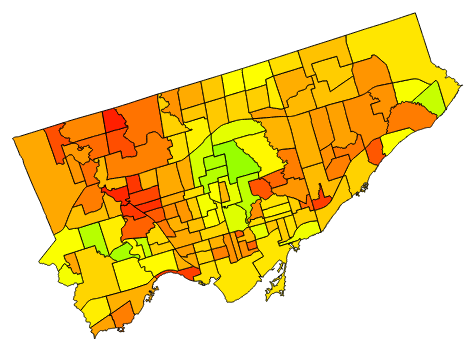
D3 v5 page, settled after 360 driven frames (6 s of simulated time); the page loaded 1 data file(s).


    window.dataLayer = window.dataLayer || [];
    function gtag(){dataLayer.push(arguments);}
    gtag('js', new Date());

    gtag('config', 'UA-114915674-2');
    
// ── custom.js
function hex (c) {
    var s = "0123456789abcdef";
    var i = parseInt (c);
    if (i == 0 || isNaN (c))
      return "00";
    i = Math.round (Math.min (Math.max (0, i), 255));
    return s.charAt ((i - i % 16) / 16) + s.charAt (i % 16);
}
  
  /* Convert an RGB triplet to a hex string */
  function convertToHex (rgb) {
    return hex(rgb[0]) + hex(rgb[1]) + hex(rgb[2]);
}
  
/* Remove '#' in color hex string */
function trim (s) { return (s.charAt(0) == '#') ? s.substring(1, 7) : s }
  
/* Convert a hex string to an RGB triplet */
function convertToRGB (hex) {
    var color = [];
    color[0] = parseInt ((trim(hex)).substring (0, 2), 16);
    color[1] = parseInt ((trim(hex)).substring (2, 4), 16);
    color[2] = parseInt ((trim(hex)).substring (4, 6), 16);
    return color;
}
  
function generateColor(colorStart,colorEnd,colorCount){
  
    // The beginning of your gradient
    var start = convertToRGB (colorStart);    
  
    // The end of your gradient
    var end   = convertToRGB (colorEnd);    

    // The number of colors to compute
    var len = colorCount;
  
    //Alpha blending amount
    var alpha = 0.0;
  
    var saida = [];
      
    for (i = 0; i < len; i++) {
        var c = [];
          
        c[0] = start[0] * (1 - alpha) + alpha * end[0];
        c[1] = start[1] * (1 - alpha) + alpha * end[1];
        c[2] = start[2] * (1 - alpha) + alpha * end[2];
        alpha += (1.0/(len-1));
  
        saida.push("#" + convertToHex (c));
          
    }
    return saida;
}
/*
var tmp = generateColor('#000000','#ff0ff0',10);
  
for (cor in tmp) {
    $('#result_show').append("<div style='padding:8px;color:#FFF;background-color:#"+tmp[cor]+"'>COLOR "+cor+"° - #"+tmp[cor]+"</div>")
   
}
*/
//-------------------------
function hslToRgb(h, s, l) {
    var r, g, b;
  
    if (s == 0) {
      r = g = b = l; // achromatic
    } else {
      function hue2rgb(p, q, t) {
        if (t < 0) t += 1;
        if (t > 1) t -= 1;
        if (t < 1/6) return p + (q - p) * 6 * t;
        if (t < 1/2) return q;
        if (t < 2/3) return p + (q - p) * (2/3 - t) * 6;
        return p;
      }
  
      var q = l < 0.5 ? l * (1 + s) : l + s - l * s;
      var p = 2 * l - q;
  
      r = hue2rgb(p, q, h + 1/3);
      g = hue2rgb(p, q, h);
      b = hue2rgb(p, q, h - 1/3);
    }
  
    c = [ r * 255, g * 255, b * 255 ];
    return "#" + convertToHex (c)
  }
//--------------------------
function nmax(numbers, limit) {
    var ret = limit;
    for (var i = 0; i < numbers.length; i++) {
        if (!isNaN(numbers[i])) {
            if (numbers[i] > ret) {
                ret = numbers[i];
            }
        }
    }
    return ret;
}
function nmin(numbers, limit) {
    var ret = limit;
    for (var i = 0; i < numbers.length; i++) {
        if (!isNaN(numbers[i])) {
            if (numbers[i] < ret) {
                ret = numbers[i];
            }
        }
    }
    return ret;
}

function navg(numbers) {
    var total = 0;
    for (var i = 0; i < numbers.length; i++) {
        if (!isNaN(numbers[i])) {
            total += numbers[i];
        }
    }
    return total / numbers.length;
}

function normalize(numbers) {

    //var max = Math.max.apply(Math, numbers);
    //var min = Math.min.apply(Math, numbers);
    var max = nmax(numbers, -1);
    var min = nmin(numbers, 101);
    var range = max - min;
    //console.log(max, min, numbers);

    for (var i = 0; i < numbers.length; i++) {
        numbers[i] = (numbers[i] - min) / range * 100.0;
    }
    return numbers;
}
function normalize2(numbers, globalmin, globalmax) {

    //var max = Math.max.apply(Math, numbers);
    //var min = Math.min.apply(Math, numbers);
    var max = globalmax;
    var min = globalmin;
    var range = max - min;
    //console.log(max, min, numbers);

    for (var i = 0; i < numbers.length; i++) {
        numbers[i] = (numbers[i] - min) / range * 100.0;
    }
    return numbers;
}

//--------------------------
function responsivefy(svg) {
    // get container + svg aspect ratio
    var container = d3.select(svg.node().parentNode),
        width = parseInt(svg.style("width")),
        height = parseInt(svg.style("height")),
        aspect = width / height;

    // add viewBox and preserveAspectRatio properties,
    // and call resize so that svg resizes on inital page load
    svg.attr("viewBox", "0 0 " + width + " " + height)
        .attr("perserveAspectRatio", "xMinYMid")
        .call(resize);

    // to register multiple listeners for same event type, 
    // you need to add namespace, i.e., 'click.foo'
    // necessary if you call invoke this function for multiple svgs
    // api docs: https://github.com/mbostock/d3/wiki/Selections#on
    d3.select(window).on("resize." + container.attr("id"), resize);

    // get width of container and resize svg to fit it
    function resize() {
        var targetWidth = parseInt(container.style("width"));
        svg.attr("width", targetWidth);
        svg.attr("height", Math.round(targetWidth / aspect));
    }
}

var colormap = generateColor('#ff0000','#00ff00',101);
console.log(colormap);
function refresh() {
    var iage = document.getElementById("iage").value;
    var iecon = document.getElementById("iecon").value;
    var irent = document.getElementById("irent").value;
    var iedu = document.getElementById("iedu").value;
    var irace = document.getElementById("irace").value;

    //health = Array.from({length: 144}, () => colormap[Math.floor(Math.random() * 40)]);
    //health = healhArray[0][iage]
    /*
    healthData = [[129, 64.8], [128, 63.6], [20, 64.6], [95, 62.2], [42, 65.2], [34, 63.2], [76, 60.0], [52, 63.6], [49, 65.2], [39, 67.4], [112, 54.2], [127, 61.6], [122, 62.6], [24, 54.6], [69, 62.8], [108, 61.4], [41, 69.6], [57, 59.6], [30, 55.8], [71, 60.8], [109, 59.8], [96, 63.8], [133, 68.2], [75, 60.2], [120, 62.6], [33,
        64.4], [123, 62.8], [92, 61.4], [66, 64.6], [59, 65.4], [47, 63.8], [126, 61.0], [93, 61.0], [26, 59.6], [83, 60.4], [62, 63.2], [9, 63.6], [138, 59.0], [5, 57.0], [32, 61.8], [11, 65.0], [13, 60.4], [44, 58.4], [102, 63.2],
        [101, 64.8], [25, 57.0], [65, 63.4], [140, 65.0], [53, 61.4], [88, 62.8], [87, 65.0], [134, 65.0], [48, 66.6], [8, 60.8], [21, 59.6], [22, 57.8], [106, 62.6], [125, 60.6], [14, 63.0], [90, 63.8], [110, 57.2], [124, 59.4], [78, 59.6], [6, 58.2], [15, 69.6], [114, 65.0],
        [117, 62.2], [38, 64.8], [105, 70.0], [103, 68.6], [56, 68.4], [84, 61.2], [19, 60.0], [132, 60.0], [29, 62.4], [12, 65.0], [130, 64.6], [17, 60.6], [135, 59.6], [73, 59.0], [115,
        54.4], [2, 56.4], [99, 66.6], [104, 61.4], [18, 58.2], [50, 63.2], [36, 61.6], [82, 64.0], [68, 66.4], [74, 57.8], [121, 55.8], [107, 60.0], [54, 59.4], [58, 64.2], [80, 62.8], [45, 61.6], [23, 61.6], [67, 63.4], [46, 65.6],
        [10, 68.2], [72, 58.2], [4, 59.6], [111, 57.2], [86, 61.4], [98, 65.8], [131, 63.8], [89,
        68.4], [28, 55.0], [139, 56.6], [85, 55.4], [70, 65.0], [40, 66.4], [116, 66.0], [16, 64.8], [118, 63.0], [61, 58.0], [63, 65.6], [3, 60.2], [55, 57.8], [81, 63.6], [79, 61.0], [43, 58.8], [77, 63.8], [136, 58.4], [1, 60.6],
        [35, 60.2], [113, 53.2], [91, 59.2], [119, 61.6], [51, 63.2], [37, 62.6], [7, 61.8], [137, 60.2], [64, 64.0], [60, 62.8], [94, 62.0], [100, 65.2], [97, 63.8], [27, 58.6], [31, 61.4]];
    health = [];
    healthData.forEach(function(entry) {
        //health[entry[0]] =  (entry[1] - 50) * 4;
        health[entry[0]] =  entry[1]
    });
    */
    var health = [];
    var ageData = healthArray.age[iage];
    var incomeData = healthArray.income[iecon];
    var houseData = healthArray.housing[irent];
    var educationData = healthArray.education[iedu];
    var raceData = healthArray.race[irace];
    var codes = healthArray.codes;
    //console.log(codes);
    for (var i = 0; i < ageData.length; i++) {
        health[codes[i]] = (ageData[i] + incomeData[i] + houseData[i] + educationData[i] + raceData[i]) / 5;
    }

    health = normalize2(health, healthArray.globalMin, healthArray.globalMax);
    var healthmax = nmax(health, -1);
    var healthmin = nmin(health, 101);
    var res = navg(health);
    var healthEquity = Math.round(res);

    //console.log(iage, iecon, irent, iedu);
    redrawMap(health);
    setEquity(healthEquity);
}
function setEquity(equity) {
    var t = document.getElementById("equity-value");
    document.getElementById("equity-bar").value = equity;
    document.getElementById("equity-value").innerText = equity + "%";
}
function redrawMap(health) {
    //d3.select("#n097").attr("fill", "rgb(100, 149, 237)");
    //d3.select("#n027").attr("fill", "rgb(255, 0, 0)");
    d3.selectAll("path")  //here's how you get all the nodes
        .each(function(d) {
            var healthv = health[parseInt(d.properties.AREA_S_CD)];
            //console.log(d.properties.AREA_S_CD, health[parseInt(d.properties.AREA_S_CD)]);
            //d3.select(this).attr("fill", colormap[Math.round(health[parseInt(d.properties.AREA_S_CD)])]);
            var path = d3.select(this);
            path.attr("fill", hslToRgb( healthv / 100 * 0.33, 1, 0.5));
            path.select("title").text(d.properties.AREA_NAME + ". Health: " + Math.round(healthv));
        });
    //console.log("redrawMap done");
}

//---------------
function init() {
    console.log("start");

    d3.json(
        "NEIGHBORHOODS_WGS84.geojson").then(
        function (json) {
            console.log("fn");
            //dimensions
            var w = 1024;
            var h = 380;

            var svg = d3.select("#chart").append("svg")
            .attr("width", w)
            .attr("height", h).call(responsivefy);;

            console.log("append");
            //create geo.path object, set the projection to merator bring it to the svg-viewport
            //var projection = d3.geoMercator().translate([w/2, h/2]).scale(2200).center([0,40]);
            //var path = d3.geoPath().projection(projection);
            var projection = d3.geoMercator()
                //.translate([111200, 68300])
                //.scale(80000);
                .scale(50000)
                .translate([111200-55500+13000+1000, 68300-34000+8000+380]);

            var path = d3.geoPath()
                .projection(projection);
                /*
            console.log(json.features);
            var b = path.bounds(json.features),
            s = .95 / Math.max((b[1][0] - b[0][0]) / w, (b[1][1] - b[0][1]) / h),
            t = [(w - s * (b[1][0] + b[0][0])) / 2, (h - s * (b[1][1] + b[0][1])) / 2];
            console.log(b);
            projection
            .scale(s)
            .translate(t);*/
            console.log("path");
            //return;
            //draw svg lines of the boundries
            svg.append("g")
                .attr("class", "black")
                .selectAll("path")
                .data(json.features)
                .enter()
                .append("path")
                .attr("id", function(d) {return "n"+d.properties.AREA_S_CD})
                .attr("fill", "grey")
                .attr("stroke", "black")
                .attr("data-name", function(d) {return d.properties.AREA_NAME})
                .attr("d", path)
                .append("title")
                .text(function(d) {return d.properties.AREA_NAME});
            document.getElementById("iage").value = 4;
            document.getElementById("iecon").value = 2;
            document.getElementById("irent").value = 0;
            document.getElementById("iedu").value = 0;
            document.getElementById("irace").value = 0;
            refresh();
            console.log("fn done");
        });
    console.log("done");
}
// ── scores.js
healthArray = {"codes":[129,128,20,95,42,34,76,52,49,39,112,127,122,24,69,108,41,57,30,71,109,96,133,75,120,33,123,92,66,59,47,126,93,26,83,62,9,138,5,32,11,13,44,102,101,25,65,140,53,88,87,134,48,8,21,22,106,125,14,90,110,124,78,6,15,114,117,38,105,103,56,84,19,132,29,12,130,17,135,73,115,2,99,104,18,50,36,82,68,74,121,107,54,58,80,45,23,67,46,10,72,4,111,86,98,131,89,28,139,85,70,40,116,16,118,61,63,3,55,81,79,43,77,136,1,35,113,91,119,51,37,7,137,64,60,94,100,97,27,31],"neighbourhoods":["Agincourt North","Agincourt South-Malvern West","Alderwood","Annex","Banbury-Don Mills","Bathurst Manor","Bay Street Corridor","Bayview Village","Bayview Woods-Steeles","Bedford Park-Nortown","Beechborough-Greenbrook","Bendale","Birchcliffe-Cliffside","Black Creek","Blake-Jones","Briar Hill-Belgravia","Bridle Path-Sunnybrook-York Mills","Broadview North","Brookhaven-Amesbury","Cabbagetown-South St. James Town","Caledonia-Fairbank","Casa Loma","Centennial Scarborough","Church-Yonge Corridor","Clairlea-Birchmount","Clanton Park","Cliffcrest","Corso Italia-Davenport","Danforth","Danforth East York","Don Valley Village","Dorset Park","Dovercourt-Wallace Emerson-Junction","Downsview-Roding-CFB","Dufferin Grove","East End-Danforth","Edenbridge-Humber Valley","Eglinton East","Elms-Old Rexdale","Englemount-Lawrence","Eringate-Centennial-West Deane","Etobicoke West Mall","Flemingdon Park","Forest Hill North","Forest Hill South","Glenfield-Jane Heights","Greenwood-Coxwell","Guildwood","Henry Farm","High Park North","High Park-Swansea","Highland Creek","Hillcrest Village","Humber Heights-Westmount","Humber Summit","Humbermede","Humewood-Cedarvale","Ionview","Islington-City Centre West","Junction Area","Keelesdale-Eglinton West","Kennedy Park","Kensington-Chinatown","Kingsview Village-The Westway","Kingsway South","Lambton Baby Point","L'Amoreaux","Lansing-Westgate","Lawrence Park North","Lawrence Park South","Leaside-Bennington","Little Portugal","Long Branch","Malvern","Maple Leaf","Markland Wood","Milliken","Mimico (includes Humber Bay Shores)","Morningside","Moss Park","Mount Dennis","Mount Olive-Silverstone-Jamestown","Mount Pleasant East","Mount Pleasant West","New Toronto","Newtonbrook East","Newtonbrook West","Niagara","North Riverdale","North St. James Town","Oakridge","Oakwood Village","O'Connor-Parkview","Old East York","Palmerston-Little Italy","Parkwoods-Donalda","Pelmo Park-Humberlea","Playter Estates-Danforth","Pleasant View","Princess-Rosethorn","Regent Park","Rexdale-Kipling","Rockcliffe-Smythe","Roncesvalles","Rosedale-Moore Park","Rouge","Runnymede-Bloor West Village","Rustic","Scarborough Village","South Parkdale","South Riverdale","St.Andrew-Windfields","Steeles","Stonegate-Queensway","Tam O'Shanter-Sullivan","Taylor-Massey","The Beaches","Thistletown-Beaumond Heights","Thorncliffe Park","Trinity-Bellwoods","University","Victoria Village","Waterfront Communities-The Island","West Hill","West Humber-Clairville","Westminster-Branson","Weston","Weston-Pelham Park","Wexford/Maryvale","Willowdale East","Willowdale West","Willowridge-Martingrove-Richview","Woburn","Woodbine Corridor","Woodbine-Lumsden","Wychwood","Yonge-Eglinton","Yonge-St.Clair","York University Heights","Yorkdale-Glen Park"],"age":[[17.97,21.21,23.72,26.34,37.8,41.03,43.14,37.03,21.59,46.88,37.09,42.4,17.0,58.45,55.82,31.21,7.62,40.83,47.9,7.15,31.64,24.1,26.33,21.68,45.51,55.32,18.66,39.72,54.46,58.42,51.46,38.69,48.35,45.37,49.64,47.28,15.83,48.93,39.02,69.65,14.35,27.88,65.62,39.04,21.03,51.38,55.31,14.51,64.72,45.25,47.54,0.0,29.19,28.4,60.97,56.0,48.64,41.89,39.6,47.88,37.28,24.51,30.3,55.53,33.81,53.08,26.23,48.64,66.66,36.9,40.84,55.35,14.66,42.73,47.93,6.25,12.13,22.0,30.42,25.19,40.38,67.49,56.26,44.06,28.86,18.46,30.16,69.11,37.17,46.15,61.97,47.42,31.02,36.02,44.76,47.05,39.05,44.46,33.98,7.48,52.89,24.84,31.92,54.69,19.71,27.55,63.52,57.75,49.43,36.08,57.94,21.56,18.63,32.51,36.83,60.98,35.31,49.57,100.0,47.59,41.76,41.65,46.84,30.64,40.71,34.28,34.01,42.26,27.46,45.06,31.82,38.72,50.73,52.58,31.51,47.07,50.12,28.85,45.88,40.84],[30.65,33.08,34.96,36.93,45.52,47.94,49.52,44.94,33.37,52.33,44.99,48.97,29.92,61.01,59.04,40.58,22.89,47.79,53.1,22.54,40.9,35.25,36.92,33.43,51.3,58.66,31.16,46.96,58.02,60.99,55.77,46.19,53.43,51.2,54.4,52.63,29.04,53.87,46.43,69.41,27.94,38.08,66.39,46.45,32.94,55.71,58.65,28.06,65.71,51.11,52.83,17.17,39.07,38.47,62.9,59.17,53.65,48.59,46.87,53.08,45.13,35.55,39.89,58.82,42.53,56.98,36.85,53.65,67.17,44.84,47.8,58.68,28.17,49.22,53.12,21.86,26.27,33.67,39.98,36.06,47.45,67.79,59.37,50.22,38.82,31.01,39.79,69.01,45.05,51.79,63.65,52.73,40.44,44.18,50.74,52.46,46.46,50.52,42.66,22.78,56.84,35.8,41.11,58.19,31.95,37.83,64.81,60.48,54.24,44.23,60.63,33.34,31.14,41.55,44.8,62.9,43.66,54.35,92.17,52.86,48.49,48.41,52.3,40.15,47.7,42.88,42.67,48.87,37.76,50.97,41.04,46.21,55.22,56.61,40.8,52.48,54.76,38.81,51.58,47.8],[43.33,44.95,46.2,47.51,53.24,54.86,55.91,52.86,45.14,57.78,52.89,55.54,42.84,63.57,62.25,49.95,38.15,54.76,58.29,37.92,50.16,46.39,47.51,45.18,57.1,62.0,43.67,54.2,61.57,63.55,60.07,53.69,58.52,57.03,59.16,57.98,42.26,58.81,53.85,69.17,41.52,48.28,67.15,53.86,44.85,60.03,62.0,41.6,66.7,56.97,58.11,34.34,48.94,48.54,64.83,62.34,58.66,55.29,54.14,58.28,52.98,46.6,49.49,62.11,51.25,60.88,47.46,58.66,67.67,52.79,54.76,62.02,41.67,55.71,58.31,37.47,40.41,45.34,49.55,46.94,54.53,68.09,62.47,56.37,48.77,43.57,49.42,68.9,52.93,57.42,65.33,58.05,49.85,52.35,56.72,57.87,53.87,56.57,51.33,38.08,60.79,46.76,50.3,61.69,44.2,48.12,66.1,63.22,59.05,52.38,63.31,45.12,43.66,50.6,52.76,64.83,52.0,59.13,84.34,58.14,55.22,55.16,57.76,49.66,54.69,51.48,51.34,55.47,48.07,56.87,50.25,53.7,59.71,60.63,50.09,57.88,59.4,48.77,57.28,54.76],[56.01,56.82,57.44,58.1,60.96,61.77,62.3,60.77,56.91,63.23,60.78,62.11,55.76,66.13,65.47,59.32,53.42,61.72,63.49,53.3,59.42,57.54,58.1,56.93,62.89,65.34,56.18,61.44,65.13,66.12,64.38,61.19,63.6,62.86,63.92,63.33,55.47,63.75,61.27,68.92,55.1,58.48,67.92,61.27,56.77,64.36,65.34,55.14,67.69,62.83,63.4,51.51,58.81,58.61,66.76,65.51,63.67,61.99,61.41,63.48,60.83,57.64,59.09,65.4,59.97,64.78,58.07,63.67,68.18,60.74,61.72,65.35,55.18,62.2,63.5,53.08,54.55,57.01,59.12,57.81,61.61,68.38,65.58,62.53,58.73,56.13,59.05,68.79,60.8,63.05,67.01,63.37,59.27,60.52,62.7,63.28,61.28,62.63,60.01,53.38,64.74,57.72,59.49,65.19,56.44,58.4,67.39,65.95,63.87,60.53,66.0,56.9,56.17,59.64,60.72,66.76,60.34,63.91,76.51,63.41,61.95,61.92,63.22,59.17,61.69,60.08,60.01,62.08,58.38,62.78,59.47,61.19,64.2,64.66,59.39,63.28,64.04,58.73,62.98,61.72],[68.68,68.68,68.68,68.68,68.68,68.68,68.68,68.68,68.68,68.68,68.68,68.68,68.68,68.68,68.68,68.68,68.68,68.68,68.68,68.68,68.68,68.68,68.68,68.68,68.68,68.68,68.68,68.68,68.68,68.68,68.68,68.68,68.68,68.68,68.68,68.68,68.68,68.68,68.68,68.68,68.68,68.68,68.68,68.68,68.68,68.68,68.68,68.68,68.68,68.68,68.68,68.68,68.68,68.68,68.68,68.68,68.68,68.68,68.68,68.68,68.68,68.68,68.68,68.68,68.68,68.68,68.68,68.68,68.68,68.68,68.68,68.68,68.68,68.68,68.68,68.68,68.68,68.68,68.68,68.68,68.68,68.68,68.68,68.68,68.68,68.68,68.68,68.68,68.68,68.68,68.68,68.68,68.68,68.68,68.68,68.68,68.68,68.68,68.68,68.68,68.68,68.68,68.68,68.68,68.68,68.68,68.68,68.68,68.68,68.68,68.68,68.68,68.68,68.68,68.68,68.68,68.68,68.68,68.68,68.68,68.68,68.68,68.68,68.68,68.68,68.68,68.68,68.68,68.68,68.68,68.68,68.68,68.68,68.68,68.68,68.68,68.68,68.68,68.68,68.68]],"income":[[45.02,39.93,67.18,52.11,61.71,51.14,18.28,46.25,61.43,81.76,15.13,36.39,55.29,10.78,47.89,37.6,100.0,30.15,26.93,41.38,45.88,70.53,88.1,29.95,49.42,51.73,55.49,52.52,57.7,60.97,43.4,33.88,43.92,35.89,37.87,50.34,67.9,27.26,37.5,37.79,70.84,43.84,16.8,55.67,72.43,26.3,49.74,70.56,27.79,48.66,64.75,78.32,49.29,53.47,42.85,35.11,46.0,25.55,54.49,54.99,35.7,22.54,13.59,40.8,94.0,63.4,37.63,60.09,89.97,89.61,85.92,45.22,40.93,43.01,46.3,71.55,45.72,46.55,39.34,27.12,21.35,27.94,71.84,38.04,28.93,40.01,31.64,59.46,68.84,0.13,0.0,38.55,41.1,59.81,52.3,46.1,61.38,56.26,51.99,92.79,7.6,41.14,29.44,43.13,78.79,74.66,82.91,18.85,22.46,4.25,56.36,76.14,45.64,66.54,36.62,11.64,74.52,47.57,11.76,54.77,36.31,25.23,57.49,31.53,51.29,27.04,16.71,35.86,42.84,37.64,38.4,55.87,30.83,56.79,54.85,47.77,63.51,63.52,26.88,46.42],[51.42,45.05,79.11,60.28,72.28,59.06,17.99,52.95,71.93,97.34,14.05,40.63,64.24,8.61,55.01,42.13,120.14,32.83,28.81,46.86,52.48,83.3,105.27,32.58,56.92,59.8,64.5,60.79,67.27,71.35,49.39,37.49,50.04,40.0,42.48,58.06,80.01,29.22,42.01,42.38,83.69,49.94,16.14,64.73,85.68,28.02,57.31,83.34,29.88,55.96,76.08,93.03,56.75,61.98,48.7,39.02,52.64,27.07,63.25,63.87,39.77,23.32,12.12,46.14,112.64,74.39,42.18,70.25,107.61,107.16,102.54,51.67,46.3,48.91,53.01,84.57,52.29,53.33,44.31,29.04,21.83,30.06,84.94,42.69,31.3,45.15,34.69,69.46,81.19,-4.7,-4.86,43.33,46.51,69.9,60.52,52.76,71.87,65.47,60.13,111.13,4.64,46.57,31.94,49.05,93.62,88.47,98.77,18.7,23.22,0.45,65.59,90.32,52.19,78.31,40.92,9.69,88.29,54.6,9.84,63.6,40.53,26.68,67.0,34.55,59.25,28.94,16.02,39.96,48.68,42.19,43.14,64.98,33.67,66.13,63.7,54.85,74.53,74.54,28.74,53.16],[57.81,50.17,91.05,68.45,82.85,66.98,17.7,59.65,82.42,112.92,12.98,44.87,73.2,6.44,62.12,46.67,140.28,35.51,30.68,52.34,59.09,96.07,122.43,35.21,64.41,67.87,73.52,69.06,76.83,81.73,55.38,41.1,56.16,44.11,47.09,65.79,92.12,31.17,46.52,46.97,96.54,56.04,15.48,73.78,98.92,29.73,64.88,96.12,31.96,63.27,87.4,107.75,64.21,70.48,54.56,42.94,59.28,28.59,72.01,72.76,43.83,24.09,10.66,51.47,131.28,85.37,46.73,80.41,125.24,124.7,119.16,58.11,51.67,54.8,59.73,97.6,58.85,60.11,49.29,30.96,22.31,32.18,98.03,47.34,33.67,50.29,37.74,79.46,93.54,-9.53,-9.72,48.1,51.93,80.0,68.73,59.43,82.35,74.67,68.27,129.46,1.68,51.99,34.44,54.97,108.46,102.27,114.64,18.55,23.97,-3.35,74.81,104.49,58.74,90.08,45.21,7.74,102.06,61.64,7.92,72.43,44.74,28.13,76.51,37.57,67.22,30.83,15.34,44.07,54.53,46.74,47.88,74.09,36.52,75.47,72.55,61.93,85.54,85.56,30.6,59.91],[64.21,55.29,102.98,76.61,93.41,74.91,17.41,66.35,92.92,128.49,11.9,49.1,82.16,4.27,69.23,51.21,160.42,38.18,32.55,57.83,65.7,108.84,139.59,37.84,71.91,75.94,82.53,77.33,86.4,92.11,61.37,44.71,62.28,48.22,51.7,73.51,104.24,33.12,51.04,51.56,109.39,62.14,14.82,82.84,112.17,31.44,72.45,108.9,34.05,70.57,98.73,122.47,71.67,78.99,60.41,46.85,65.92,30.12,80.78,81.64,47.9,24.86,9.19,56.81,149.92,96.36,51.28,90.58,142.87,142.24,135.78,64.55,57.04,60.69,66.44,110.62,65.42,66.88,54.26,32.88,22.78,34.31,111.13,51.99,36.04,55.43,40.79,89.46,105.89,-14.36,-14.58,52.88,57.34,90.09,76.94,66.09,92.84,83.88,76.4,147.8,-1.28,57.41,36.94,60.89,123.29,116.08,130.51,18.4,24.73,-7.15,84.04,118.67,65.29,101.85,49.5,5.79,115.83,68.67,6.0,81.26,48.96,29.57,86.03,40.59,75.18,32.73,14.65,48.17,60.38,51.29,52.62,83.19,39.36,84.81,81.4,69.01,96.56,96.58,32.45,66.65],[70.6,60.41,114.91,84.78,103.98,82.83,17.12,73.06,103.41,144.07,10.82,53.34,91.12,2.11,76.34,55.74,180.55,40.86,34.42,63.31,72.31,121.62,156.76,40.46,79.4,84.01,91.54,85.59,95.96,102.49,67.36,48.32,68.4,52.33,56.3,81.23,116.35,35.08,55.55,56.14,122.24,68.24,14.16,91.89,125.41,33.16,80.02,121.67,36.13,77.87,110.05,137.18,79.13,87.5,66.26,50.77,72.55,31.64,89.54,90.53,51.96,25.64,7.73,62.15,168.56,107.35,55.82,100.74,160.5,159.78,152.4,71.0,62.42,66.58,73.16,123.65,71.99,73.66,59.23,34.8,23.26,36.43,124.23,56.64,38.42,60.57,43.84,99.46,118.24,-19.19,-19.45,57.65,62.76,100.18,85.16,72.75,103.32,93.08,84.54,166.14,-4.24,62.84,39.44,66.81,138.13,129.88,146.37,18.25,25.48,-10.94,93.27,132.84,71.84,113.62,53.8,3.84,129.6,75.7,4.08,90.09,53.18,31.02,95.54,43.61,83.14,34.63,13.97,52.27,66.22,55.84,57.36,92.3,42.21,94.14,90.25,76.09,107.58,107.6,34.31,73.39]],"education":[[34.6,52.36,50.11,96.85,81.59,73.19,100.0,86.97,82.93,88.33,21.22,51.36,58.31,0.0,69.97,54.62,99.95,65.56,23.06,84.18,16.4,95.5,72.43,89.51,55.43,75.36,59.65,45.98,76.79,72.03,77.57,49.16,59.28,28.88,64.75,72.05,75.19,42.24,34.24,68.74,66.21,56.14,51.73,83.74,94.3,3.39,68.25,69.81,83.16,88.75,88.82,56.8,83.3,58.49,26.07,28.93,84.14,48.58,74.26,74.79,3.67,44.37,66.96,42.57,98.42,82.57,47.88,90.54,99.38,99.85,94.63,70.5,58.73,41.66,39.87,75.31,24.18,69.73,46.84,78.48,27.29,24.63,95.11,89.67,58.38,84.58,74.01,89.49,88.17,69.88,53.47,55.45,54.99,62.8,85.11,66.2,38.01,89.5,69.88,84.23,56.77,40.21,22.61,74.34,98.4,50.16,90.9,22.03,43.55,55.0,68.05,85.89,43.2,75.37,59.46,68.34,86.98,39.57,57.33,68.93,94.64,53.95,97.09,41.36,45.84,70.61,32.2,22.32,49.96,92.61,89.08,59.85,48.82,74.1,65.8,75.26,96.43,94.53,47.74,40.87],[51.07,64.4,62.71,97.76,86.32,80.02,100.12,90.35,87.32,91.37,41.04,63.64,68.85,25.12,77.6,66.09,100.09,74.29,42.42,88.26,37.42,96.75,79.45,92.26,66.7,81.65,69.86,59.61,82.72,79.15,83.3,62.0,69.59,46.78,73.69,79.16,81.52,56.8,50.8,76.68,74.78,67.23,63.92,87.93,95.85,27.66,76.31,77.48,87.5,91.69,91.74,67.73,87.6,68.99,44.68,46.82,88.23,61.56,80.82,81.21,27.88,58.4,75.34,57.06,98.94,87.05,61.03,93.03,99.66,100.01,96.09,78.0,69.17,56.37,55.03,81.61,43.26,77.42,60.26,83.99,45.59,43.6,96.46,92.38,68.91,88.56,80.63,92.25,91.25,77.53,65.23,66.71,66.37,72.23,88.95,74.78,53.63,92.25,77.54,88.3,67.7,55.28,42.08,80.88,98.92,62.74,93.3,41.65,57.79,66.38,76.17,89.55,57.53,81.65,69.72,76.38,90.36,54.8,68.12,76.83,96.1,65.59,97.94,56.14,59.5,78.08,49.28,41.86,62.59,94.58,91.93,70.01,61.74,80.7,74.47,81.57,97.45,96.02,60.93,55.77],[67.55,76.43,75.3,98.67,91.04,86.85,100.25,93.73,91.71,94.41,60.86,75.93,79.4,50.25,85.23,77.56,100.22,83.03,61.78,92.34,58.45,98.0,86.47,95.0,77.97,87.93,80.07,73.24,88.64,86.26,89.03,74.83,79.89,64.69,82.62,86.27,87.84,71.37,67.37,84.62,83.36,78.32,76.12,92.12,97.4,51.94,84.37,85.15,91.83,94.62,94.66,78.65,91.9,79.49,63.28,64.71,92.32,74.54,87.38,87.64,52.08,72.43,83.73,71.54,99.46,91.53,74.19,95.52,99.94,100.18,97.56,85.5,79.61,71.08,70.18,87.91,62.34,85.11,73.67,89.49,63.89,62.56,97.8,95.09,79.44,92.54,87.25,95.0,94.34,85.19,76.99,77.97,77.74,81.65,92.8,83.35,69.25,95.0,85.19,92.36,78.63,70.36,61.55,87.42,99.45,75.33,95.7,61.27,72.02,77.75,84.28,93.2,71.85,87.93,79.98,84.42,93.74,70.03,78.92,84.72,97.57,77.22,98.79,70.93,73.17,85.56,66.35,61.41,75.23,96.55,94.79,80.17,74.66,87.3,83.15,87.88,98.46,97.51,74.12,70.68],[84.02,88.47,87.9,99.59,95.77,93.67,100.37,97.12,96.11,97.46,80.68,88.21,89.95,75.37,92.87,89.03,100.36,91.76,81.14,96.42,79.47,99.25,93.48,97.75,89.23,94.21,90.29,86.87,94.57,93.38,94.77,87.66,90.2,82.59,91.56,93.39,94.17,85.93,83.93,92.56,91.93,89.41,88.31,96.31,98.95,76.22,92.44,92.83,96.16,97.56,97.58,89.57,96.2,90.0,81.89,82.61,96.41,87.52,93.94,94.07,76.29,86.47,92.11,86.02,99.98,96.02,87.34,98.01,100.22,100.34,99.03,93.0,90.06,85.79,85.34,94.2,81.42,92.81,87.08,94.99,82.2,81.53,99.15,97.79,89.97,96.52,93.88,97.75,97.42,92.84,88.74,89.24,89.12,91.08,96.65,91.92,84.88,97.75,92.84,96.43,89.57,85.43,81.03,93.96,99.97,87.91,98.1,80.88,86.26,89.12,92.39,96.85,86.17,94.22,90.24,92.46,97.12,85.27,89.71,92.61,99.03,88.86,99.65,85.71,86.83,93.03,83.42,80.95,87.86,98.53,97.64,90.34,87.58,93.9,91.82,94.19,99.48,99.01,87.31,85.59],[100.5,100.5,100.5,100.5,100.5,100.5,100.5,100.5,100.5,100.5,100.5,100.5,100.5,100.5,100.5,100.5,100.5,100.5,100.5,100.5,100.5,100.5,100.5,100.5,100.5,100.5,100.5,100.5,100.5,100.5,100.5,100.5,100.5,100.5,100.5,100.5,100.5,100.5,100.5,100.5,100.5,100.5,100.5,100.5,100.5,100.5,100.5,100.5,100.5,100.5,100.5,100.5,100.5,100.5,100.5,100.5,100.5,100.5,100.5,100.5,100.5,100.5,100.5,100.5,100.5,100.5,100.5,100.5,100.5,100.5,100.5,100.5,100.5,100.5,100.5,100.5,100.5,100.5,100.5,100.5,100.5,100.5,100.5,100.5,100.5,100.5,100.5,100.5,100.5,100.5,100.5,100.5,100.5,100.5,100.5,100.5,100.5,100.5,100.5,100.5,100.5,100.5,100.5,100.5,100.5,100.5,100.5,100.5,100.5,100.5,100.5,100.5,100.5,100.5,100.5,100.5,100.5,100.5,100.5,100.5,100.5,100.5,100.5,100.5,100.5,100.5,100.5,100.5,100.5,100.5,100.5,100.5,100.5,100.5,100.5,100.5,100.5,100.5,100.5,100.5]],"race":[[87.12,76.82,36.31,38.9,51.56,45.84,65.3,67.69,67.81,41.49,6.74,54.43,37.42,21.24,31.42,46.17,47.3,35.73,18.44,38.42,34.62,34.23,37.47,44.79,43.79,51.13,37.03,33.31,38.19,40.37,64.62,51.77,38.46,35.67,37.47,35.71,31.27,33.54,9.89,39.19,34.88,37.0,44.1,41.35,36.51,28.29,42.41,33.9,59.81,35.8,33.54,38.87,79.37,22.76,28.02,26.47,38.96,43.88,37.02,40.61,31.94,43.28,66.39,14.23,35.34,24.32,65.58,51.6,41.47,37.16,37.52,40.08,33.11,35.51,39.53,34.44,98.67,36.97,33.3,28.91,10.56,16.18,37.95,39.58,27.18,76.2,67.23,38.68,40.42,44.36,27.89,32.52,31.58,42.43,38.96,38.3,32.96,37.82,66.59,37.22,39.35,… [data literal cut at 16 KiB]

### data: NEIGHBORHOODS_WGS84.geojson
{
 "type": "FeatureCollection",
 "name": "NEIGHBORHOODS_WGS84",
 "features": [
  {
   "type": "Feature",
   "properties": {
    "AREA_S_CD": "097",
    "AREA_NAME": "Yonge-St.Clair (97)"
   },
   "geometry": {
    "type": "Polygon",
    "coordinates": "[... 1 items]"
   }
  },
  {
   "type": "Feature",
   "properties": {
    "AREA_S_CD": "027",
    "AREA_NAME": "York University Heights (27)"
   },
   "geometry": {
    "type": "Polygon",
    "coordinates": "[... 1 items]"
   }
  },
  {
   "type": "Feature",
   "properties": {
    "AREA_S_CD": "038",
    "AREA_NAME": "Lansing-Westgate (38)"
   },
   "geometry": {
    "type": "Polygon",
    "coordinates": "[... 1 items]"
   }
  },
  {
   "type": "Feature",
   "properties": {
    "AREA_S_CD": "031",
    "AREA_NAME": "Yorkdale-Glen Park (31)"
   },
   "geometry": {
    "type": "Polygon",
    "coordinates": "[... 1 items]"
   }
  },
  {
   "type": "Feature",
   "properties": {
    "AREA_S_CD": "016",
    "AREA_NAME": "Stonegate-Queensway (16)"
   },
   "geometry": {
    "type": "Polygon",
    "coordinates": "[... 1 items]"
   }
  },
  {
   "type": "Feature",
   "properties": {
    "AREA_S_CD": "118",
    "AREA_NAME": "Tam O'Shanter-Sullivan (118)"
   },
   "geometry": {
    "type": "Polygon",
    "coordinates": "[... 1 items]"
   }
  },
  {
   "type": "Feature",
   "properties": {
    "AREA_S_CD": "063",
    "AREA_NAME": "The Beaches (63)"
   },
   "geometry": {
    "type": "Polygon",
    "coordinates": "[... 1 items]"
   }
  },
  {
   "type": "Feature",
   "properties": {
    "AREA_S_CD": "003",
    "AREA_NAME": "Thistletown-Beaumond Heights (3)"
   },
   "geometry": {
    "type": "Polygon",
    "coordinates": "[... 1 items]"
   }
  },
  "... 132 more items"
 ]
}